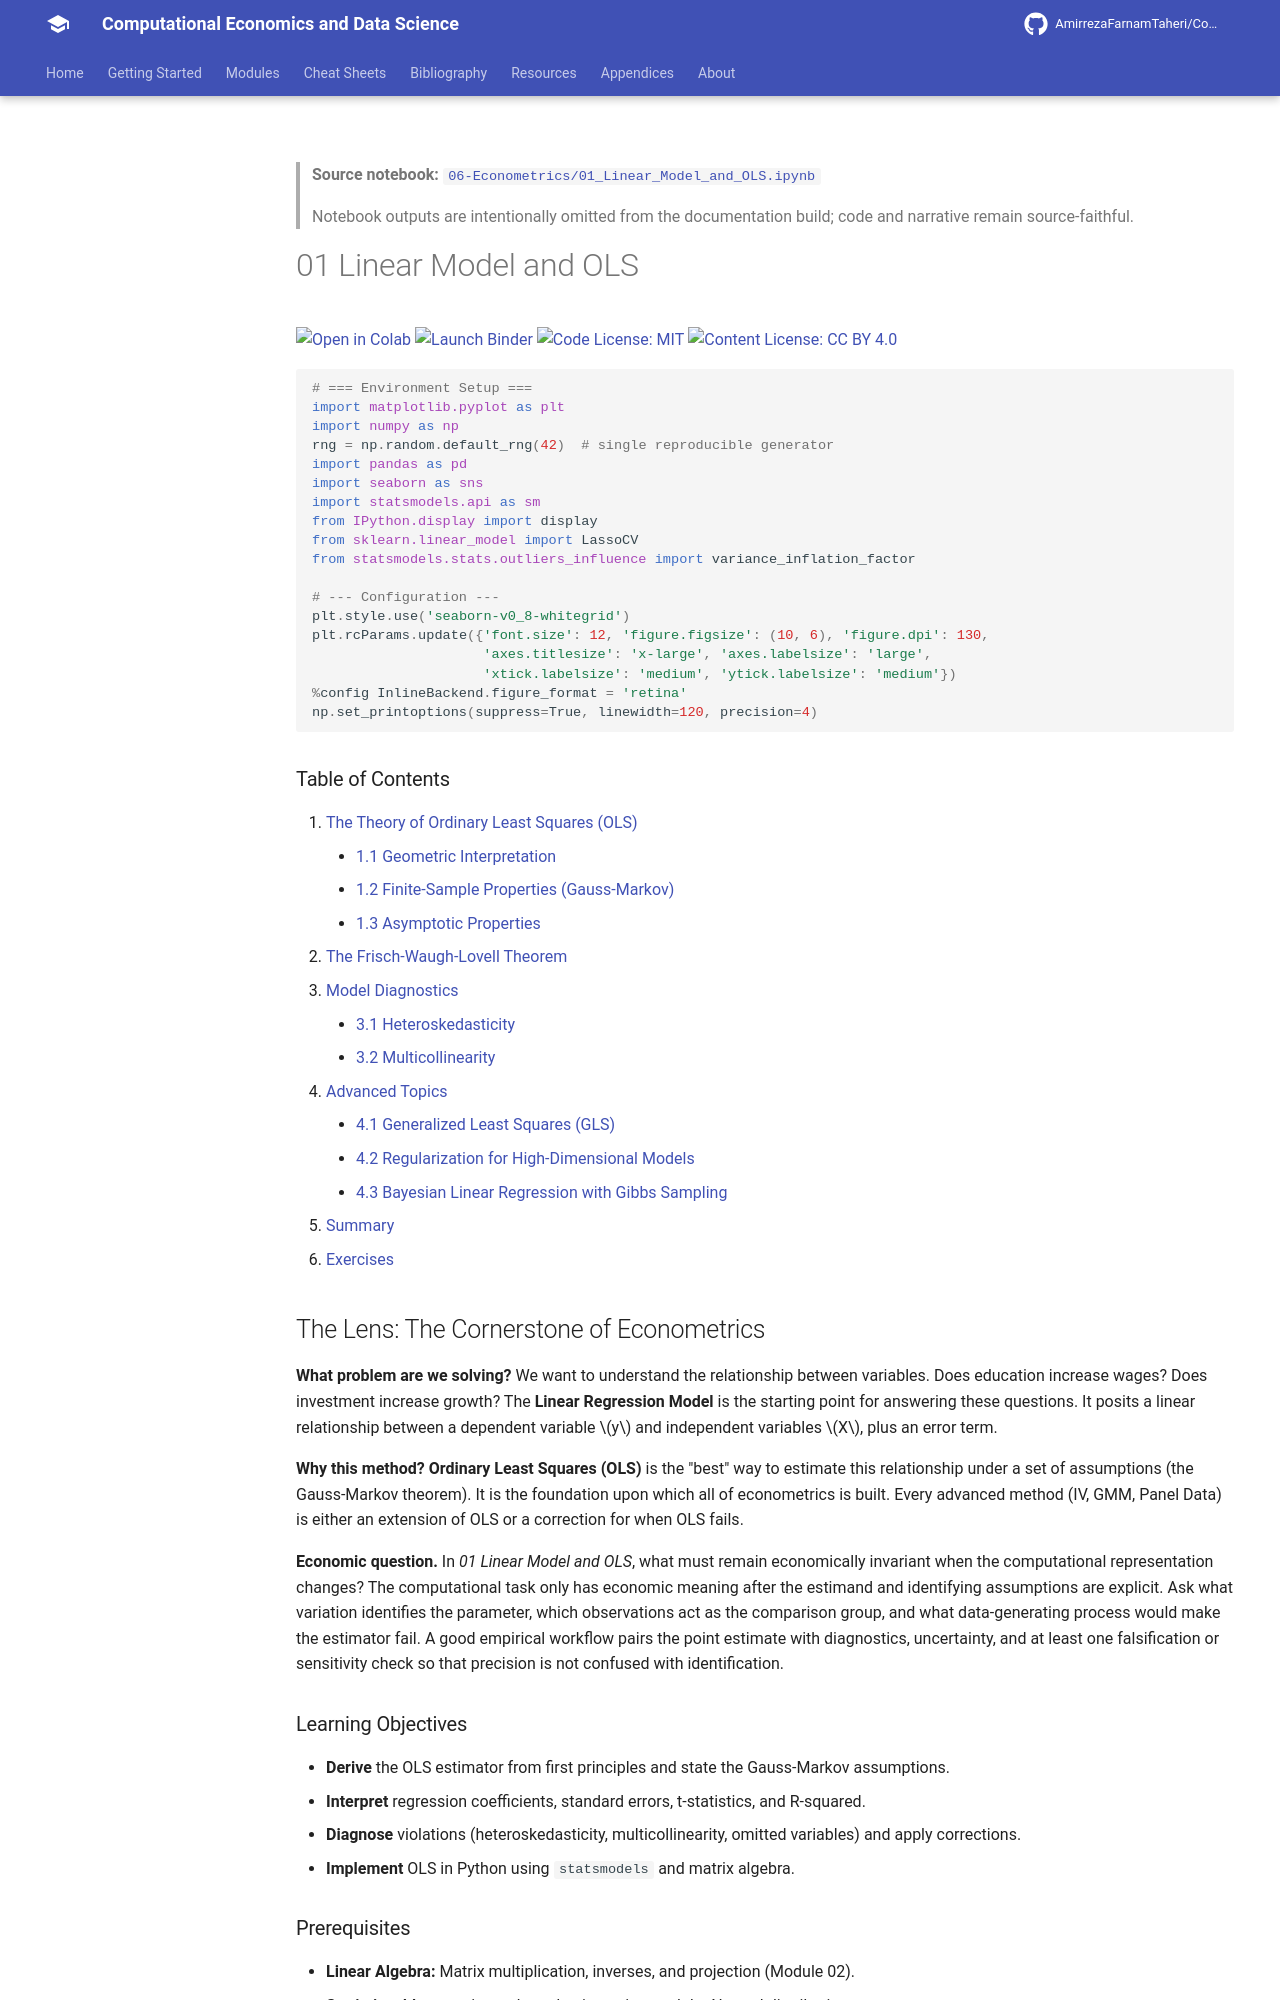

repository: AmirrezaFarnamTaheri/Computational-Economics-and-Data-Science · page: notebooks/06-Econometrics/01_Linear_Model_and_OLS/index.html · generator: mkdocs

<!-- AUTO-GENERATED by scripts/notebooks_to_docs.py; edit the notebook source instead. -->

> **Source notebook:** [`06-Econometrics/01_Linear_Model_and_OLS.ipynb`](https://github.com/AmirrezaFarnamTaheri/Computational-Economics-and-Data-Science/blob/main/06-Econometrics/01_Linear_Model_and_OLS.ipynb)

> Notebook outputs are intentionally omitted from the documentation build; code and narrative remain source-faithful.

# 01 Linear Model and OLS

[![Open in Colab](https://colab.research.google.com/assets/colab-badge.svg)](https://colab.research.google.com/github/AmirrezaFarnamTaheri/Computational-Economics-and-Data-Science/blob/main/06-Econometrics/01_Linear_Model_and_OLS.ipynb) [![Launch Binder](https://mybinder.org/badge_logo.svg)](https://mybinder.org/v2/gh/AmirrezaFarnamTaheri/Computational-Economics-and-Data-Science/main?filepath=06-Econometrics/01_Linear_Model_and_OLS.ipynb) [![Code License: MIT](https://img.shields.io/badge/Code%20License-MIT-yellow.svg)](https://raw.githubusercontent.com/AmirrezaFarnamTaheri/Computational-Economics-and-Data-Science/main/LICENSE) [![Content License: CC BY 4.0](https://img.shields.io/badge/Content%20License-CC%20BY%204.0-blue.svg)](https://creativecommons.org/licenses/by/4.0/)

```python

# === Environment Setup ===
import matplotlib.pyplot as plt
import numpy as np
rng = np.random.default_rng(42)  # single reproducible generator
import pandas as pd
import seaborn as sns
import statsmodels.api as sm
from IPython.display import display
from sklearn.linear_model import LassoCV
from statsmodels.stats.outliers_influence import variance_inflation_factor

# --- Configuration ---
plt.style.use('seaborn-v0_8-whitegrid')
plt.rcParams.update({'font.size': 12, 'figure.figsize': (10, 6), 'figure.dpi': 130,
                     'axes.titlesize': 'x-large', 'axes.labelsize': 'large',
                     'xtick.labelsize': 'medium', 'ytick.labelsize': 'medium'})
%config InlineBackend.figure_format = 'retina'
np.set_printoptions(suppress=True, linewidth=120, precision=4)
```

### Table of Contents
1.  [The Theory of Ordinary Least Squares (OLS)](#1-the-theory-of-ordinary-least-squares)
    *   [1.1 Geometric Interpretation](#11-the-geometric-interpretation-of-ols)
    *   [1.2 Finite-Sample Properties (Gauss-Markov)](#12-finite-sample-properties-gauss-markov)
    *   [1.3 Asymptotic Properties](#13-asymptotic-properties)
2.  [The Frisch-Waugh-Lovell Theorem](#2-the-frisch-waugh-lovell-theorem)
3.  [Model Diagnostics](#3-model-diagnostics)
    *   [3.1 Heteroskedasticity](#31-heteroskedasticity)
    *   [3.2 Multicollinearity](#32-multicollinearity)
4.  [Advanced Topics](#4-advanced-topics)
    *   [4.1 Generalized Least Squares (GLS)](#41-generalized-least-squares-gls)
    *   [4.2 Regularization for High-Dimensional Models](#42-regularization-for-high-dimensional-models)
    *   [4.3 Bayesian Linear Regression with Gibbs Sampling](#43-bayesian-linear-regression-with-gibbs-sampling)
5.  [Summary](#summary)
6.  [Exercises](#6-exercises)

## The Lens: The Cornerstone of Econometrics
**What problem are we solving?**
We want to understand the relationship between variables. Does education increase wages? Does investment increase growth?
The **Linear Regression Model** is the starting point for answering these questions. It posits a linear relationship between a dependent variable $y$ and independent variables $X$, plus an error term.

**Why this method?**
**Ordinary Least Squares (OLS)** is the "best" way to estimate this relationship under a set of assumptions (the Gauss-Markov theorem). It is the foundation upon which all of econometrics is built. Every advanced method (IV, GMM, Panel Data) is either an extension of OLS or a correction for when OLS fails.



**Economic question.** In *01 Linear Model and OLS*, what must remain economically invariant when the computational representation changes? The computational task only has economic meaning after the estimand and identifying assumptions are explicit. Ask what variation identifies the parameter, which observations act as the comparison group, and what data-generating process would make the estimator fail. A good empirical workflow pairs the point estimate with diagnostics, uncertainty, and at least one falsification or sensitivity check so that precision is not confused with identification.
